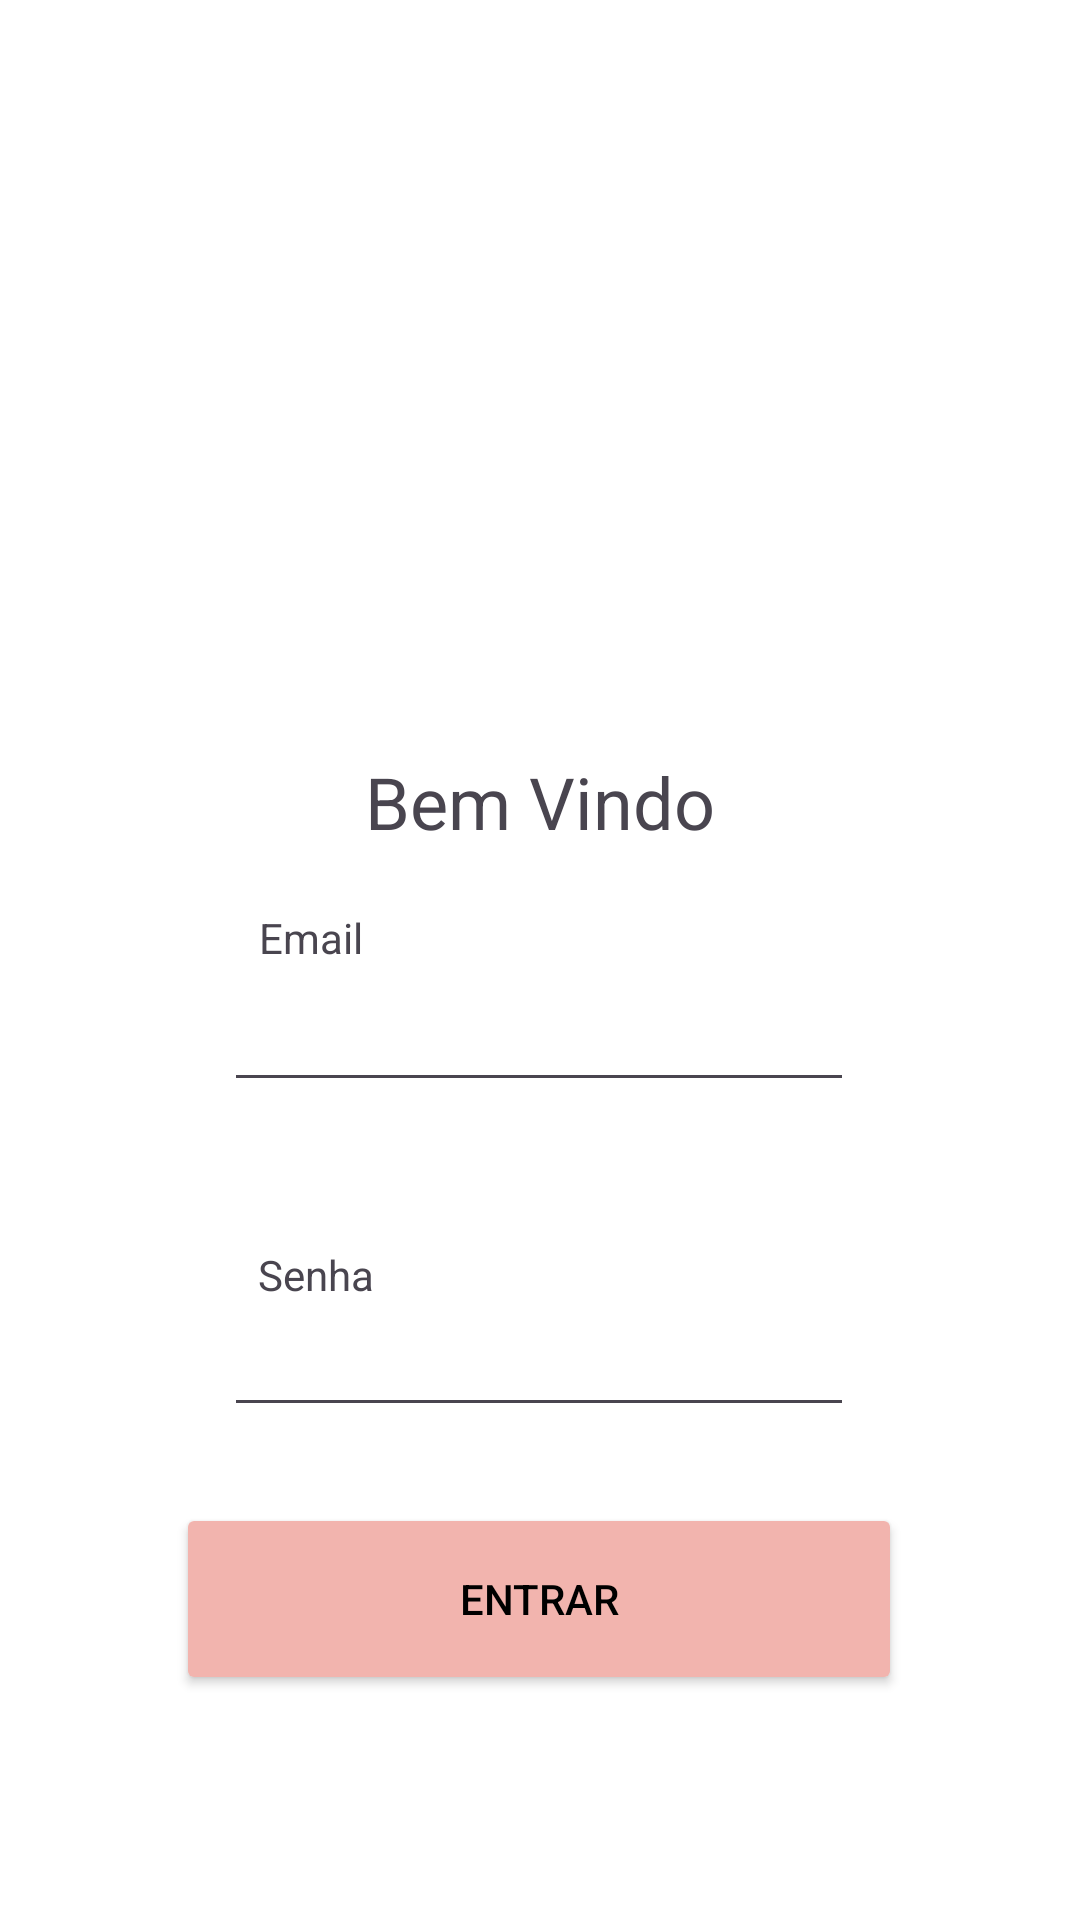

This screen was rendered from an Android layout file. Write that file and the resources it references.
<!-- AndroidManifest.xml: application theme Theme.Logyn -->
<!-- res/layout/activity_login.xml -->
<?xml version="1.0" encoding="utf-8"?>
<androidx.constraintlayout.widget.ConstraintLayout xmlns:android="http://schemas.android.com/apk/res/android"
    xmlns:app="http://schemas.android.com/apk/res-auto"
    xmlns:tools="http://schemas.android.com/tools"
    android:layout_width="match_parent"
    android:layout_height="match_parent"
    android:background="#FFFFFF"
    tools:context=".MainActivity">

    <EditText
        android:id="@+id/passwordEditText"
        android:layout_width="wrap_content"
        android:layout_height="wrap_content"
        android:ems="10"
        android:inputType="textPassword"
        app:layout_constraintEnd_toEndOf="parent"
        app:layout_constraintHorizontal_bias="0.497"
        app:layout_constraintStart_toStartOf="parent"
        app:layout_constraintTop_toBottomOf="@+id/labelSenha" />

    <TextView
        android:id="@+id/labelSenha"
        android:layout_width="wrap_content"
        android:layout_height="wrap_content"
        android:layout_marginTop="48dp"
        android:text="Senha"
        app:layout_constraintEnd_toEndOf="parent"
        app:layout_constraintHorizontal_bias="0.268"
        app:layout_constraintStart_toStartOf="parent"
        app:layout_constraintTop_toBottomOf="@+id/emailEditText" />

    <EditText
        android:id="@+id/emailEditText"
        android:layout_width="wrap_content"
        android:layout_height="wrap_content"
        android:layout_marginTop="4dp"
        android:ems="10"
        android:inputType="text"
        app:layout_constraintEnd_toEndOf="parent"
        app:layout_constraintHorizontal_bias="0.497"
        app:layout_constraintStart_toStartOf="parent"
        app:layout_constraintTop_toBottomOf="@+id/textView" />

    <TextView
        android:id="@+id/textView"
        android:layout_width="wrap_content"
        android:layout_height="wrap_content"
        android:layout_marginTop="72dp"
        android:text="Email"
        app:layout_constraintEnd_toEndOf="parent"
        app:layout_constraintHorizontal_bias="0.265"
        app:layout_constraintStart_toStartOf="parent"
        app:layout_constraintTop_toBottomOf="@+id/logo" />

    <Button
        android:id="@+id/loginButton"
        android:layout_width="242dp"
        android:layout_height="64dp"
        android:backgroundTint="#F2B4AE"
        android:text="Entrar"
        android:textColor="#000000"
        android:textColorHighlight="#F6DCE3"
        android:textColorLink="#F6DCE3"
        app:iconTint="#F6DCE3"
        app:layout_constraintBottom_toBottomOf="parent"
        app:layout_constraintEnd_toEndOf="parent"
        app:layout_constraintHorizontal_bias="0.497"
        app:layout_constraintStart_toStartOf="parent"
        app:layout_constraintTop_toBottomOf="@+id/passwordEditText"
        app:layout_constraintVertical_bias="0.254" />

    <ImageView
        android:id="@+id/logo"
        android:layout_width="193dp"
        android:layout_height="171dp"
        android:layout_marginTop="60dp"
        app:layout_constraintEnd_toEndOf="parent"
        app:layout_constraintStart_toStartOf="parent"
        app:layout_constraintTop_toTopOf="parent"
        app:srcCompat="@drawable/ic_launcher_background" />

    <TextView
        android:id="@+id/textView2"
        android:layout_width="117dp"
        android:layout_height="34dp"
        android:layout_marginTop="20dp"
        android:text="Bem Vindo"
        android:textSize="24sp"
        app:layout_constraintEnd_toEndOf="parent"
        app:layout_constraintStart_toStartOf="parent"
        app:layout_constraintTop_toBottomOf="@+id/logo" />

</androidx.constraintlayout.widget.ConstraintLayout>
<!-- resources referenced by this layout -->
<resources>
  <style name="Theme.Logyn" parent="Base.Theme.Logyn" />
  <style name="Base.Theme.Logyn" parent="Theme.Material3.DayNight.NoActionBar">
          
          
      </style>
</resources>
